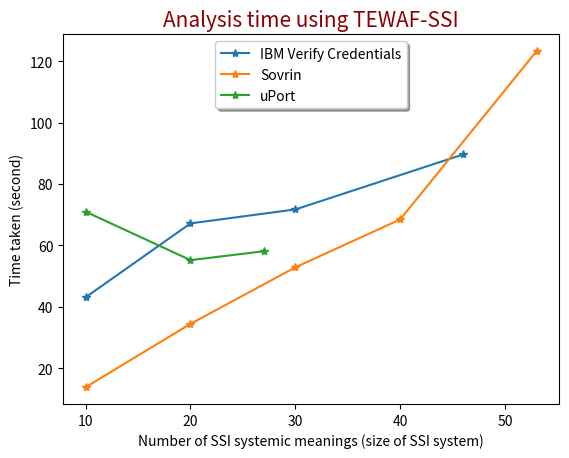

Here is the Python script that generated this plot:
import matplotlib.pyplot as plt
import numpy as np

# # IBM Verify Credentials
# y1 = np.array([10, 20, 30, 46])     #SIZE    
# y2 = np.array([7, 7, 9, 9])         #LINGUISTIC ASSOCIATION FOUND
t_ibm = np.array([x / 3 for x in [129.3174, 201.5181, 215.1554, 268.8812]])
x_ibm = np.array([10, 20, 30, 46])
t_sov = np.array([x / 3 for x in [41.5221, 103.3790, 158.6173, 205.4211, 369.7658]])
x_sov = np.array([10, 20, 30, 40, 53])
t_upo = np.array([x / 3 for x in [212.9374, 165.6264, 174.3206]])
x_upo = np.array([10, 20, 27])

fig, ax = plt.subplots()

font = {'color':'darkred','size':15}

ax.plot(x_ibm, t_ibm, label="IBM Verify Credentials", marker='*')
ax.plot(x_sov, t_sov, label="Sovrin", marker="*")
ax.plot(x_upo, t_upo, label="uPort", marker='*')
ax.set_title("Analysis time using TEWAF-SSI", fontdict=font)
ax.set_ylabel("Time taken (second)")
ax.set_xlabel("Number of SSI systemic meanings (size of SSI system)")

legend = ax.legend(loc='upper center', shadow=True)

plt.show()

# PIE CHART
# ****************
# y = np.array([495, 913])
# mylabels = ["CWE Entries WITH\n Code Example", "CWE Entries WITHOUT\n Code Example"]
# myexplode = [0.1, 0]

# p, tx, autotexts = plt.pie(y, labels = mylabels, explode = myexplode, autopct="", shadow = True)
# for i, a in enumerate(autotexts):
#     a.set_text("{} Entries".format(y[i]))

# plt.show() 